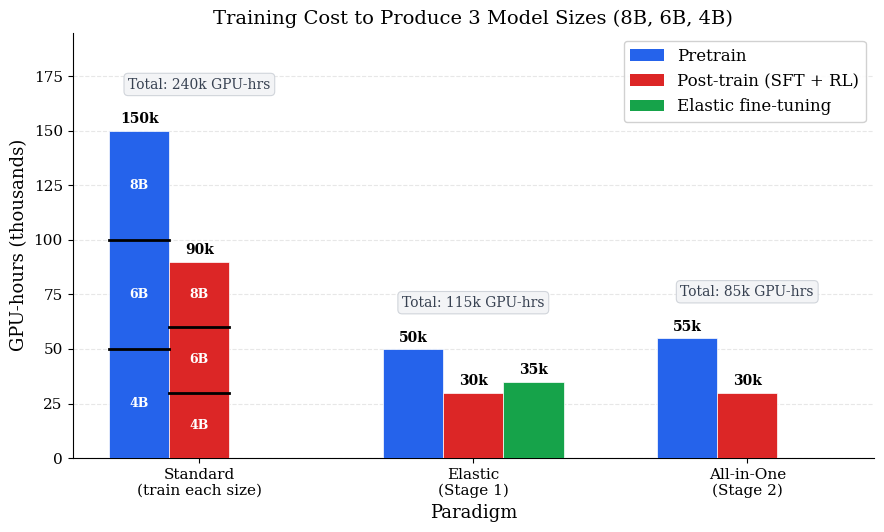

The script that saved this image: (Note: this script raises an exception after producing the figure.)
import matplotlib.pyplot as plt
import matplotlib.patches as mpatches
import numpy as np

plt.rcParams.update({
    'font.size': 12,
    'font.family': 'serif',
    'axes.labelsize': 13,
    'axes.titlesize': 14,
    'xtick.labelsize': 11,
    'ytick.labelsize': 11,
    'figure.dpi': 150,
})

fig, ax = plt.subplots(figsize=(9, 5.5))

paradigms = ['Standard\n(train each size)', 'Elastic\n(Stage 1)', 'All-in-One\n(Stage 2)']
x = np.arange(len(paradigms))
width = 0.22

# GPU-hours (in thousands)
# Standard: pretrain 3 models (50k each), posttrain 3 models (30k each)
# Elastic: pretrain 1 model (50k), posttrain 1 model (30k), elastic FT (10k)
# All-in-One: pretrain with elastic regularizer (55k), posttrain 1 model (30k)

pretrain = [150, 50, 55]
posttrain = [90, 30, 30]
elastic_train = [0, 35, 0]

# For Standard pretrain bar: 3 stacked portions (8B=50k, 6B=50k, 4B=50k)
standard_pretrain_portions = [50, 50, 50]

colors_pretrain = '#2563eb'
colors_posttrain = '#dc2626'
colors_elastic = '#16a34a'

# Draw bars
bars_pre = ax.bar(x - width, pretrain, width, color=colors_pretrain, edgecolor='white', linewidth=0.5, zorder=3)
bars_post = ax.bar(x, posttrain, width, color=colors_posttrain, edgecolor='white', linewidth=0.5, zorder=3)
bars_elastic = ax.bar(x + width, elastic_train, width, color=colors_elastic, edgecolor='white', linewidth=0.5, zorder=3)

# Add black separators on the Standard pretrain bar to show 3 models
# The bar goes from 0 to 150k. Split at 50k and 100k.
bar_rect = bars_pre[0]
bar_x = bar_rect.get_x()
bar_w = bar_rect.get_width()
for split_y in [50, 100]:
    ax.plot([bar_x, bar_x + bar_w], [split_y, split_y], color='black', linewidth=2, zorder=4)

# Label the three portions of the Standard pretrain bar
for i, (y_center, label) in enumerate(zip([25, 75, 125], ['4B', '6B', '8B'])):
    ax.text(bar_rect.get_x() + bar_w / 2, y_center, label,
            ha='center', va='center', fontsize=9, fontweight='bold', color='white', zorder=5)

# Similarly, label the Standard posttrain bar with 3 portions
bar_rect_post = bars_post[0]
bar_x_post = bar_rect_post.get_x()
bar_w_post = bar_rect_post.get_width()
for split_y in [30, 60]:
    ax.plot([bar_x_post, bar_x_post + bar_w_post], [split_y, split_y], color='black', linewidth=2, zorder=4)
for i, (y_center, label) in enumerate(zip([15, 45, 75], ['4B', '6B', '8B'])):
    ax.text(bar_rect_post.get_x() + bar_w_post / 2, y_center, label,
            ha='center', va='center', fontsize=9, fontweight='bold', color='white', zorder=5)

# Add value labels on top of bars
for bars in [bars_pre, bars_post, bars_elastic]:
    for bar in bars:
        h = bar.get_height()
        if h > 0:
            ax.text(bar.get_x() + bar.get_width() / 2, h + 2, f'{int(h)}k',
                    ha='center', va='bottom', fontsize=10, fontweight='bold')

# Total cost annotations
totals = [150 + 90, 50 + 30 + 35, 55 + 30]
for i, total in enumerate(totals):
    max_bar = max(pretrain[i], posttrain[i], elastic_train[i])
    ax.text(x[i], max_bar + 18, f'Total: {total}k GPU-hrs',
            ha='center', va='bottom', fontsize=10, color='#374151',
            bbox=dict(boxstyle='round,pad=0.3', facecolor='#f3f4f6', edgecolor='#d1d5db', linewidth=0.8))

ax.set_xlabel('Paradigm')
ax.set_ylabel('GPU-hours (thousands)')
ax.set_title('Training Cost to Produce 3 Model Sizes (8B, 6B, 4B)')
ax.set_xticks(x)
ax.set_xticklabels(paradigms)
ax.set_ylim(0, 195)
ax.yaxis.grid(True, alpha=0.3, linestyle='--')
ax.set_axisbelow(True)
ax.spines['top'].set_visible(False)
ax.spines['right'].set_visible(False)

legend_elements = [
    mpatches.Patch(facecolor=colors_pretrain, label='Pretrain'),
    mpatches.Patch(facecolor=colors_posttrain, label='Post-train (SFT + RL)'),
    mpatches.Patch(facecolor=colors_elastic, label='Elastic fine-tuning'),
]
ax.legend(handles=legend_elements, loc='upper right', framealpha=0.9)

plt.tight_layout()
plt.savefig('/Users/yequan/Documents/Macro/Intern Plan/fig/paradigm_cost_comparison.png', dpi=150, bbox_inches='tight')
plt.close()
print("Chart saved to fig/paradigm_cost_comparison.png")
